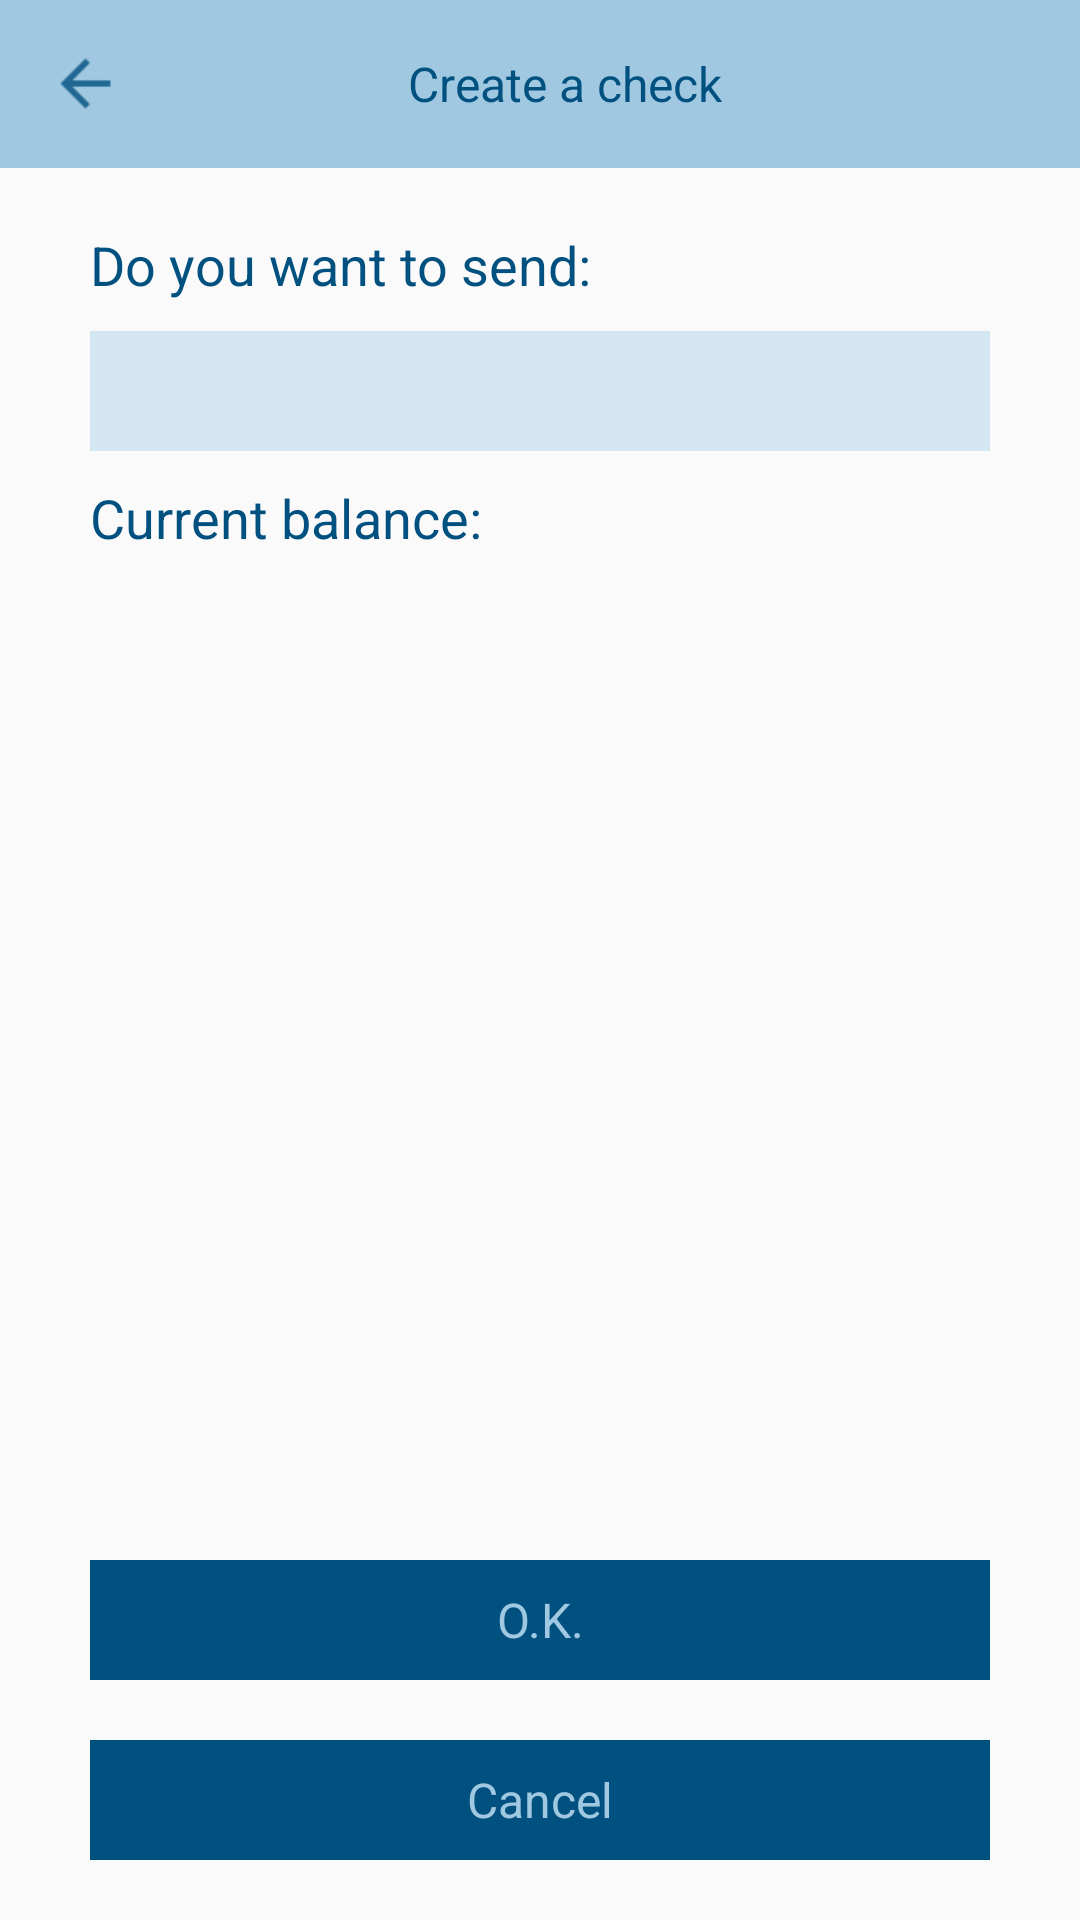

Write the Android layout XML for this screen, with the resource values it uses.
<!-- AndroidManifest.xml: application theme AppTheme2 -->
<!-- res/layout/fragment_create_check.xml -->
<?xml version="1.0" encoding="utf-8"?>
<LinearLayout xmlns:android="http://schemas.android.com/apk/res/android"
    android:orientation="vertical" android:layout_width="match_parent"
    android:layout_height="match_parent">

    <android.support.v7.widget.Toolbar
        android:id="@+id/toolbar"
        android:layout_width="match_parent"
        android:layout_height="?android:attr/actionBarSize"
        android:background="@color/main_background_color">

        <LinearLayout
            android:layout_width="match_parent"
            android:layout_height="match_parent">

            <FrameLayout
                android:id="@+id/leftButton"
                android:layout_width="60dp"
                android:layout_height="match_parent">

                <ImageView
                    android:layout_width="25dp"
                    android:layout_height="25dp"
                    android:layout_gravity="center_vertical"
                    android:src="@drawable/ic_arrow_back"/>

            </FrameLayout>

            <LinearLayout
                android:layout_width="0dp"
                android:layout_weight="1"
                android:layout_height="match_parent">

                <TextView
                    android:id="@+id/toolbarTitle"
                    android:layout_width="match_parent"
                    android:layout_height="match_parent"
                    android:gravity="center"
                    android:textSize="16sp"
                    android:textColor="@color/button_color"
                    android:text="@string/text_create_check"/>

            </LinearLayout>

            <FrameLayout
                android:id="@+id/rightButton"
                android:layout_width="60dp"
                android:layout_height="match_parent">

            </FrameLayout>


        </LinearLayout>

    </android.support.v7.widget.Toolbar>

    <LinearLayout
        android:layout_width="match_parent"
        android:layout_height="0dp"
        android:layout_weight="1"
        android:orientation="vertical">

        <TextView
            android:id="@+id/text1"
            android:layout_marginTop="20dp"
            android:layout_marginBottom="10dp"
            android:layout_width="match_parent"
            android:layout_height="wrap_content"
            android:textColor="@color/button_color"
            android:layout_marginLeft="30dp"
            android:textSize="18sp"
            android:text="@string/text_do_you_want_send"/>

        <LinearLayout
            android:layout_width="match_parent"
            android:layout_height="40dp"
            android:orientation="horizontal"
            android:layout_marginLeft="30dp"
            android:layout_marginRight="30dp"
            android:background="@color/edit_text_color"
            android:gravity="center">

            <EditText
                android:id="@+id/text2"
                android:layout_width="wrap_content"
                android:layout_height="match_parent"
                android:gravity="center_vertical"
                android:layout_marginLeft="20dp"
                android:maxLines="1"
                android:singleLine="true"
                android:background="@null"
                android:inputType="numberDecimal"
                android:maxLength="10"
                android:textColor="@color/button_color"
                android:minWidth="20dp"/>

            <TextView
                android:id="@+id/textHz"
                android:layout_width="wrap_content"
                android:layout_height="match_parent"
                android:text="USD"
                android:gravity="center_vertical"
                android:textSize="18sp"
                android:layout_marginLeft="10dp"
                android:textColor="@color/button_color"
                android:visibility="gone"/>

        </LinearLayout>

        <TextView
            android:id="@+id/text3"
            android:layout_marginTop="10dp"
            android:layout_width="match_parent"
            android:layout_height="wrap_content"
            android:textColor="@color/button_color"
            android:textSize="18sp"
            android:text="@string/text_current_balance"
            android:layout_marginLeft="30dp"/>

        <TextView
            android:id="@+id/textBalance"
            android:layout_marginTop="20dp"
            android:layout_width="match_parent"
            android:layout_height="wrap_content"
            android:textColor="@color/button_color"
            android:textSize="16sp"
            android:gravity="center"/>

    </LinearLayout>

    <TextView
        android:id="@+id/textOk"
        style="@style/buttonStyle"
        android:text="@string/text_ok"
        android:layout_marginBottom="10dp"
        android:layout_marginTop="10dp"/>

    <TextView
        android:id="@+id/textCancel"
        style="@style/buttonStyle"
        android:text="@string/text_cancel"
        android:layout_marginBottom="20dp"
        android:layout_marginTop="10dp"/>

</LinearLayout>
<!-- resources referenced by this layout -->
<resources>
  <color name="button_color">#005080</color>
  <color name="edit_text_color">#d4e6f1</color>
  <color name="main_background_color">#a0c9e1</color>
  <!-- drawable ic_arrow_back: png bitmap (drawable, 333 bytes) -->
  <string name="text_cancel">Cancel</string>
  <string name="text_create_check">Create a check</string>
  <string name="text_current_balance">Current balance:</string>
  <string name="text_do_you_want_send">Do you want to send:</string>
  <string name="text_ok">O.K.</string>
  <style name="buttonStyle">
  
          <item name="android:textColor">@color/main_background_color</item>
          <item name="android:gravity">center</item>
          <item name="android:textSize">16sp</item>
          <item name="android:background">@color/button_color</item>
          <item name="android:layout_marginLeft">30dp</item>
          <item name="android:layout_marginRight">30dp</item>
          <item name="android:layout_width">match_parent</item>
          <item name="android:layout_height">40dp</item>
  
      </style>
  <style name="AppTheme2" parent="Theme.AppCompat.Light.DarkActionBar">
          <item name="windowNoTitle">true</item>
          <item name="windowActionBar">false</item>
          <item name="colorPrimary">@color/colorPrimary</item>
          <item name="colorAccent">@color/colorPrimary</item>
      </style>
  <color name="colorPrimary">#3F51B5</color>
</resources>
